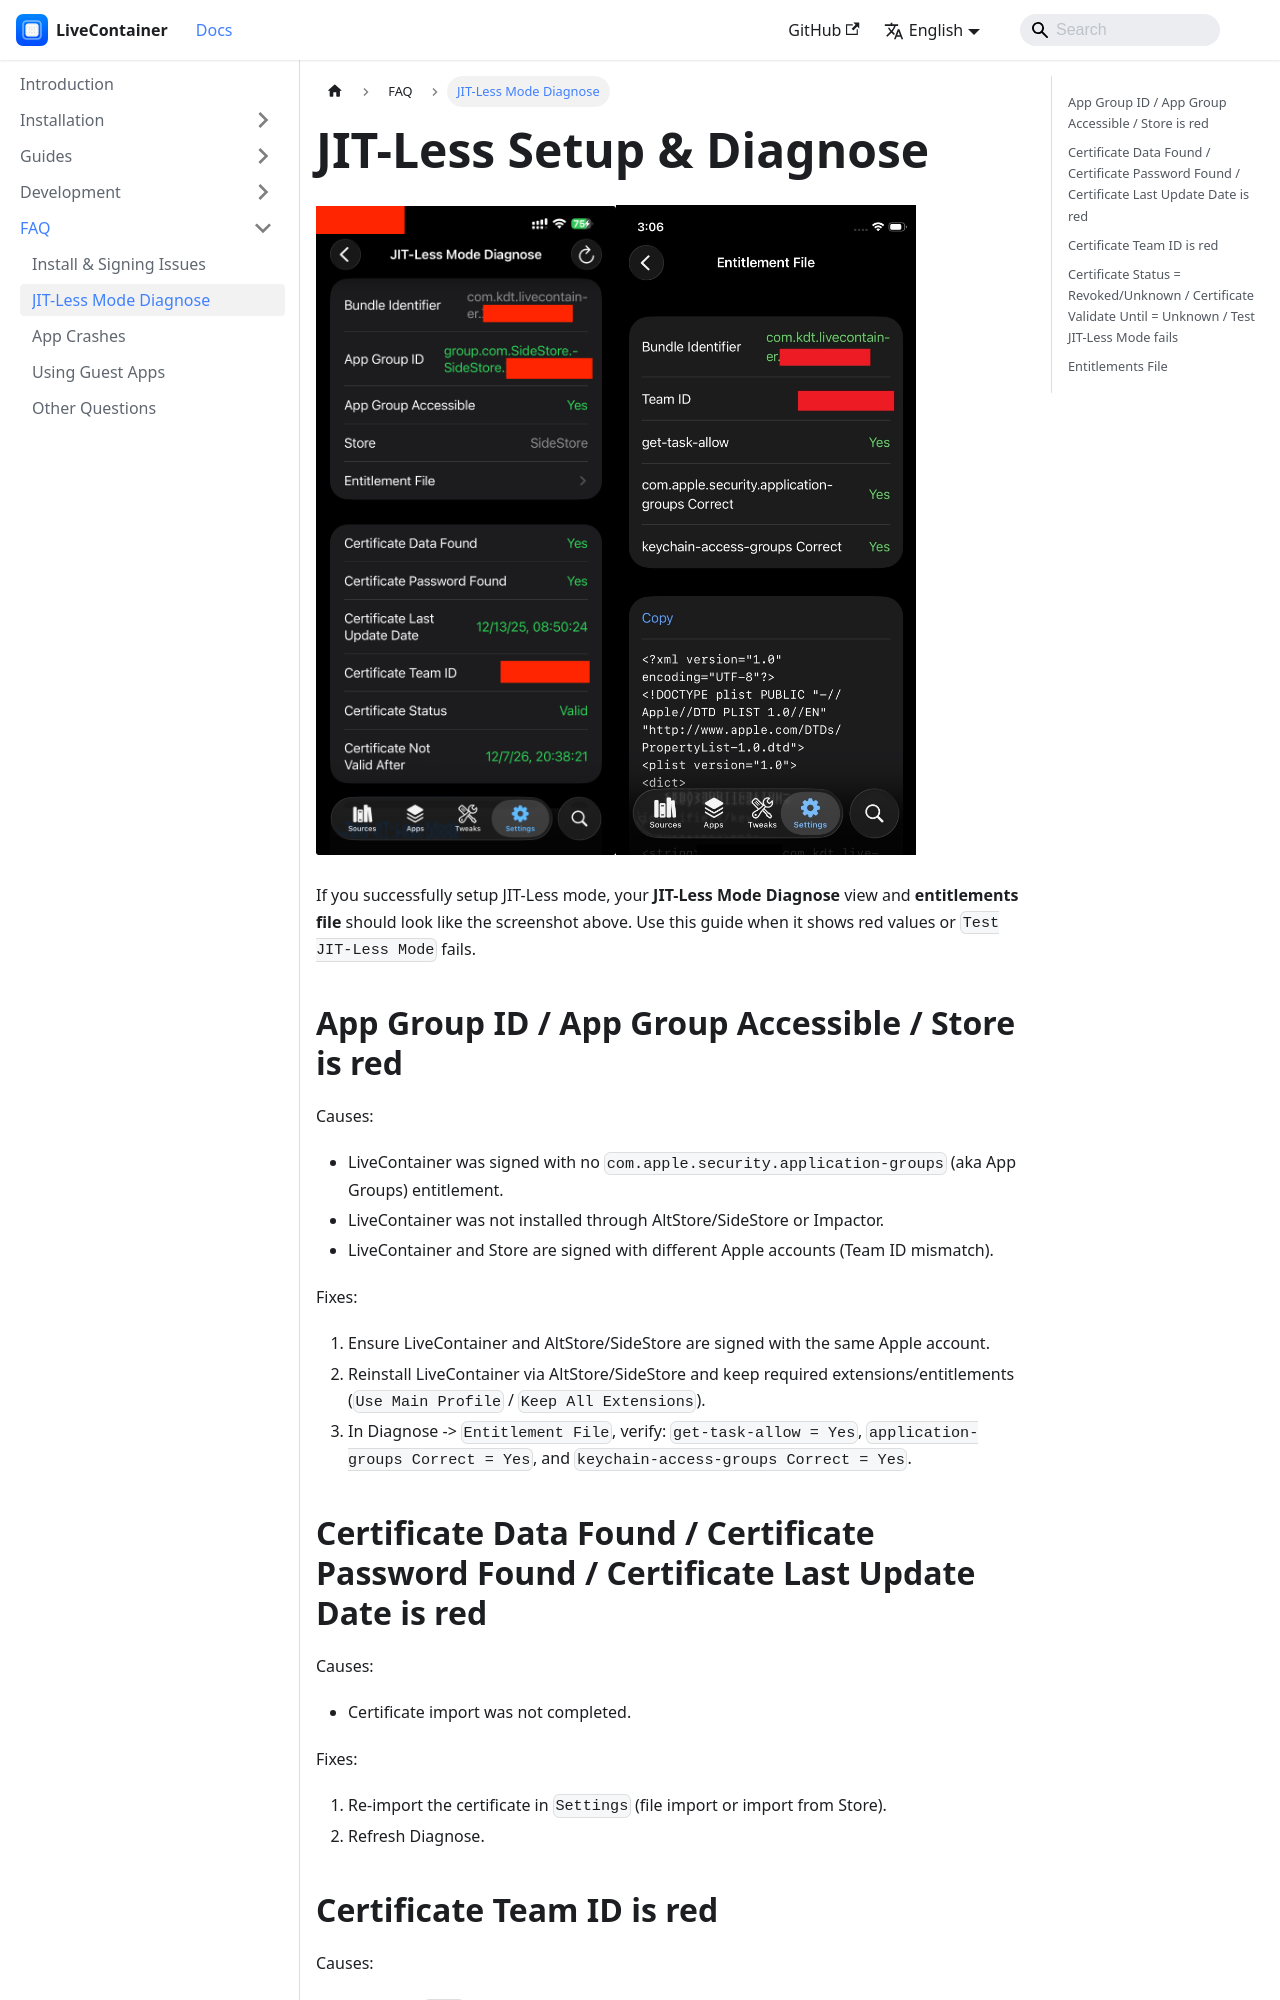

repository: LiveContainer/livecontainer.github.io · page: docs/faq/jit-less-mode-setup.html · generator: docusaurus

---
title: JIT-Less Mode Diagnose
sidebar_position: 6
---

# JIT-Less Setup & Diagnose
<p>
<img width="300" alt="JIT-Less Diagnose Page" src="/img/jit-less-diagnose/1.png" />
<img width="300" alt="JIT-Less Diagnose Page" src="/img/jit-less-diagnose/2.jpg" />
</p>

If you successfully setup JIT-Less mode, your **JIT-Less Mode Diagnose** view and **entitlements file** should look like the screenshot above. Use this guide when it shows red values or `Test JIT-Less Mode` fails.

## App Group ID / App Group Accessible / Store is red

Causes:

- LiveContainer was signed with no `com.apple.security.application-groups` (aka App Groups) entitlement.
- LiveContainer was not installed through AltStore/SideStore or Impactor.
- LiveContainer and Store are signed with different Apple accounts (Team ID mismatch).

Fixes:

1. Ensure LiveContainer and AltStore/SideStore are signed with the same Apple account.
2. Reinstall LiveContainer via AltStore/SideStore and keep required extensions/entitlements (`Use Main Profile` / `Keep All Extensions`).
3. In Diagnose -> `Entitlement File`, verify: `get-task-allow = Yes`, `application-groups Correct = Yes`, and `keychain-access-groups Correct = Yes`.

## Certificate Data Found  / Certificate Password Found / Certificate Last Update Date is red

Causes:

- Certificate import was not completed.

Fixes:

1. Re-import the certificate in `Settings` (file import or import from Store).
2. Refresh Diagnose.

## Certificate Team ID is red

Causes:

- Imported `.p12` certificate belongs to a different Apple Developer Team.

Fixes:

1. Remove current certificate.
2. Re-import a certificate that matches the current LiveContainer signing account.
3. If you are using SideStore/AltStore to sign LiveContainer, you need to make sure you've signed into the account that signed LiveContainer
